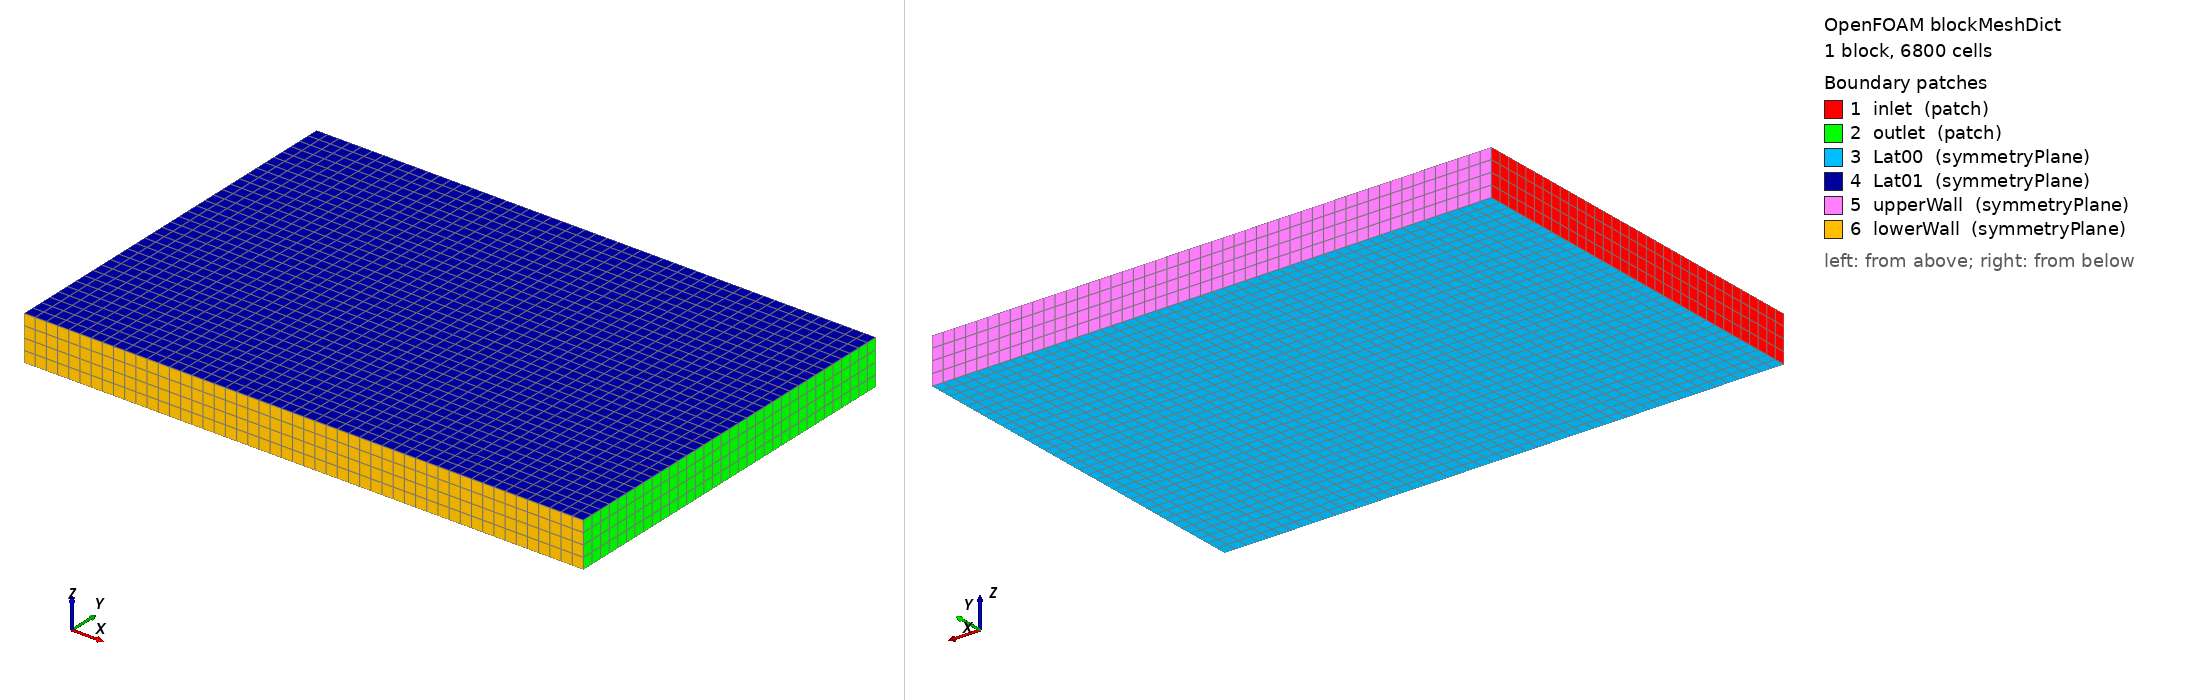

OpenFOAM case: the mesh blockMesh builds from blockMeshDict, 1 block(s), 6800 cells. Boundary patches (legend numbers): 1 inlet (patch), 2 outlet (patch), 3 Lat00 (symmetryPlane), 4 Lat01 (symmetryPlane), 5 upperWall (symmetryPlane), 6 lowerWall (symmetryPlane). Left view from above one corner, right view from below the opposite corner. Boundary conditions: 0 field file(s) under 0/; 0 of 6 drawn patches have an entry in a shipped field file.

=== system/blockMeshDict ===
/*--------------------------------*- C++ -*----------------------------------*\
| =========                 |                                                 |
| \\      /  F ield         | OpenFOAM: The Open Source CFD Toolbox           |
|  \\    /   O peration     | Version:  v2212                                |
|   \\  /    A nd           | Web:      www.OpenFOAM.org                      |
|    \\/     M anipulation  |                                                 |
\*---------------------------------------------------------------------------*/
FoamFile
{
    version     2.0;
    format      ascii;
    class       dictionary;
    location    "system";
    object      blockMeshDict;
}
// * * * * * * * * * * * * * * * * * * * * * * * * * * * * * * * * * * * * * //

scale 1.0;

vertices
(
    ( -7.245  -7.14  0.00) //vertex 0
    ( 13.755  -7.14  0.00) //vertex 1
    ( 13.755   7.14  0.00) //vertex 2
    ( -7.245   7.14  0.00) //vertex 3
    ( -7.245  -7.14  1.68) //vertex 4
    ( 13.755  -7.14  1.68) //vertex 5
    ( 13.755   7.14  1.68) //vertex 6
    ( -7.245   7.14  1.68) //vertex 7
);

blocks
(
    hex (0 1 2 3 4 5 6 7) (50 34 4) //block 0
    simpleGrading (1.0 1.0 1.0)
    //edgeGrading (1.744063 1.000000 1.000000 1.744063 19.295221 19.295221 19.295221 19.295221 1.000000 1.000000 1.000000 1.000000)

);


boundary
(

    inlet
    {
        type patch;
        faces
        (
        (0 4 7 3)
        );
    }

    outlet
    {
        type patch;
        faces
        (
        (1 5 6 2)
        );
    }

    Lat00
    {
        type symmetryPlane;
        faces
        (
        (0 1 2 3)
        );
    }

    Lat01
    {
        type symmetryPlane;
        faces
        (
        (4 5 6 7)
        );
    }

    upperWall
    {
        type symmetryPlane;
        faces
        (
        (2 3 7 6)
        );
    }

    lowerWall
    {
        type symmetryPlane;
        faces
        (
        (0 4 5 1)
        );
    }

);


// ************************************************************************* //
